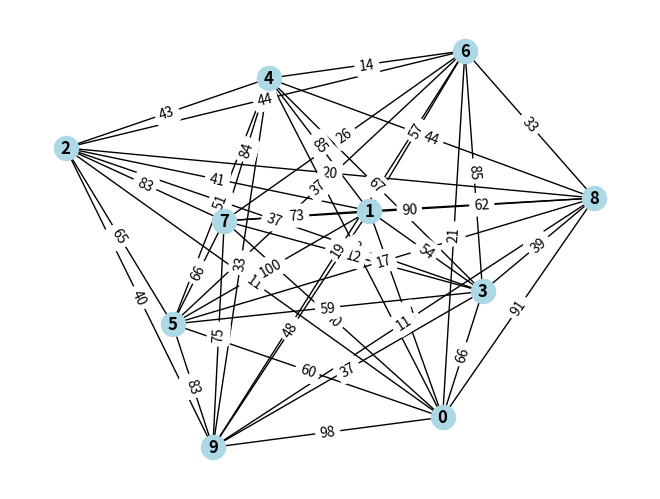
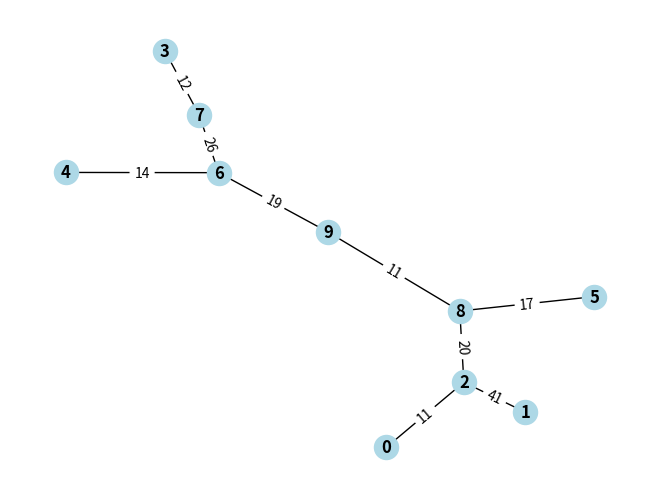

These charts were generated, in order, by the following Python code:
import random
import matplotlib.pyplot as plt
import networkx as nx
import numpy as np
import sys

nodes = 10
key = [sys.maxsize for x in range(nodes)]
visited = [False for x in range(nodes)]

def generate_dense_graph(matrix):
    for i in range(nodes):
        for j in range(i+1,nodes):
                weight = random.randint(1,100)
                matrix[i][j] = weight
                matrix[j][i] = weight

    return matrix

def plot_graph(matrix):
    numpy_matrix = np.array(matrix)
    G = nx.Graph()
    num_nodes = numpy_matrix.shape[0]
    G.add_nodes_from(range(num_nodes))

    for i in range(num_nodes):
        for j in range(i + 1,num_nodes):
            if numpy_matrix[i][j] != 0:
                G.add_edge(i,j,weight=numpy_matrix[i][j])

    pos = nx.spring_layout(G)
    nx.draw(G,pos,with_labels=True,node_color='lightblue',font_weight='bold')
    labels = nx.get_edge_attributes(G,'weight')
    nx.draw_networkx_edge_labels(G,pos,edge_labels=labels)
    plt.show()


def eagar_prims(matrix,start_vertex = 0):
    key[start_vertex] = 0
    parent = [-1 for x in range(nodes)]
    mst = []

    for _ in range(nodes):
        u = min_key_vertex()
        visited[u] = True

        for v in range(nodes):
            if matrix[u][v] != 0 and visited[v] == False and matrix[u][v] < key[v]:
                parent[v] = u
                key[v] = matrix[u][v]
        # print(key)
        # print(parent)

    for i in range(1,nodes):
        mst.append((parent[i],i,matrix[i][parent[i]]))

    return mst

def min_key_vertex():
    min = sys.maxsize
    min_vertex = -1

    for i in range(nodes):
        if visited[i] == False and key[i] < min:
            min = key[i]
            min_vertex = i

    # print(visited)
    return min_vertex

def plot_mst(matrix):
    G = nx.Graph()

    for x in matrix:
        G.add_edge(x[0],x[1],weight=x[2])

    pos = nx.spring_layout(G)
    nx.draw(G,pos,with_labels=True,node_color='lightblue',font_weight='bold')
    labels = nx.get_edge_attributes(G,'weight')
    nx.draw_networkx_edge_labels(G,pos,edge_labels=labels)
    plt.show() 

if '__main__' == __name__:
    adjacency_matrix = [[0 for x in range(nodes)] for y in range(nodes)]
    generated_adjacency_matrix = generate_dense_graph(adjacency_matrix)

    plot_graph(generated_adjacency_matrix)

    mst = eagar_prims(generated_adjacency_matrix)

    plot_mst(mst)
